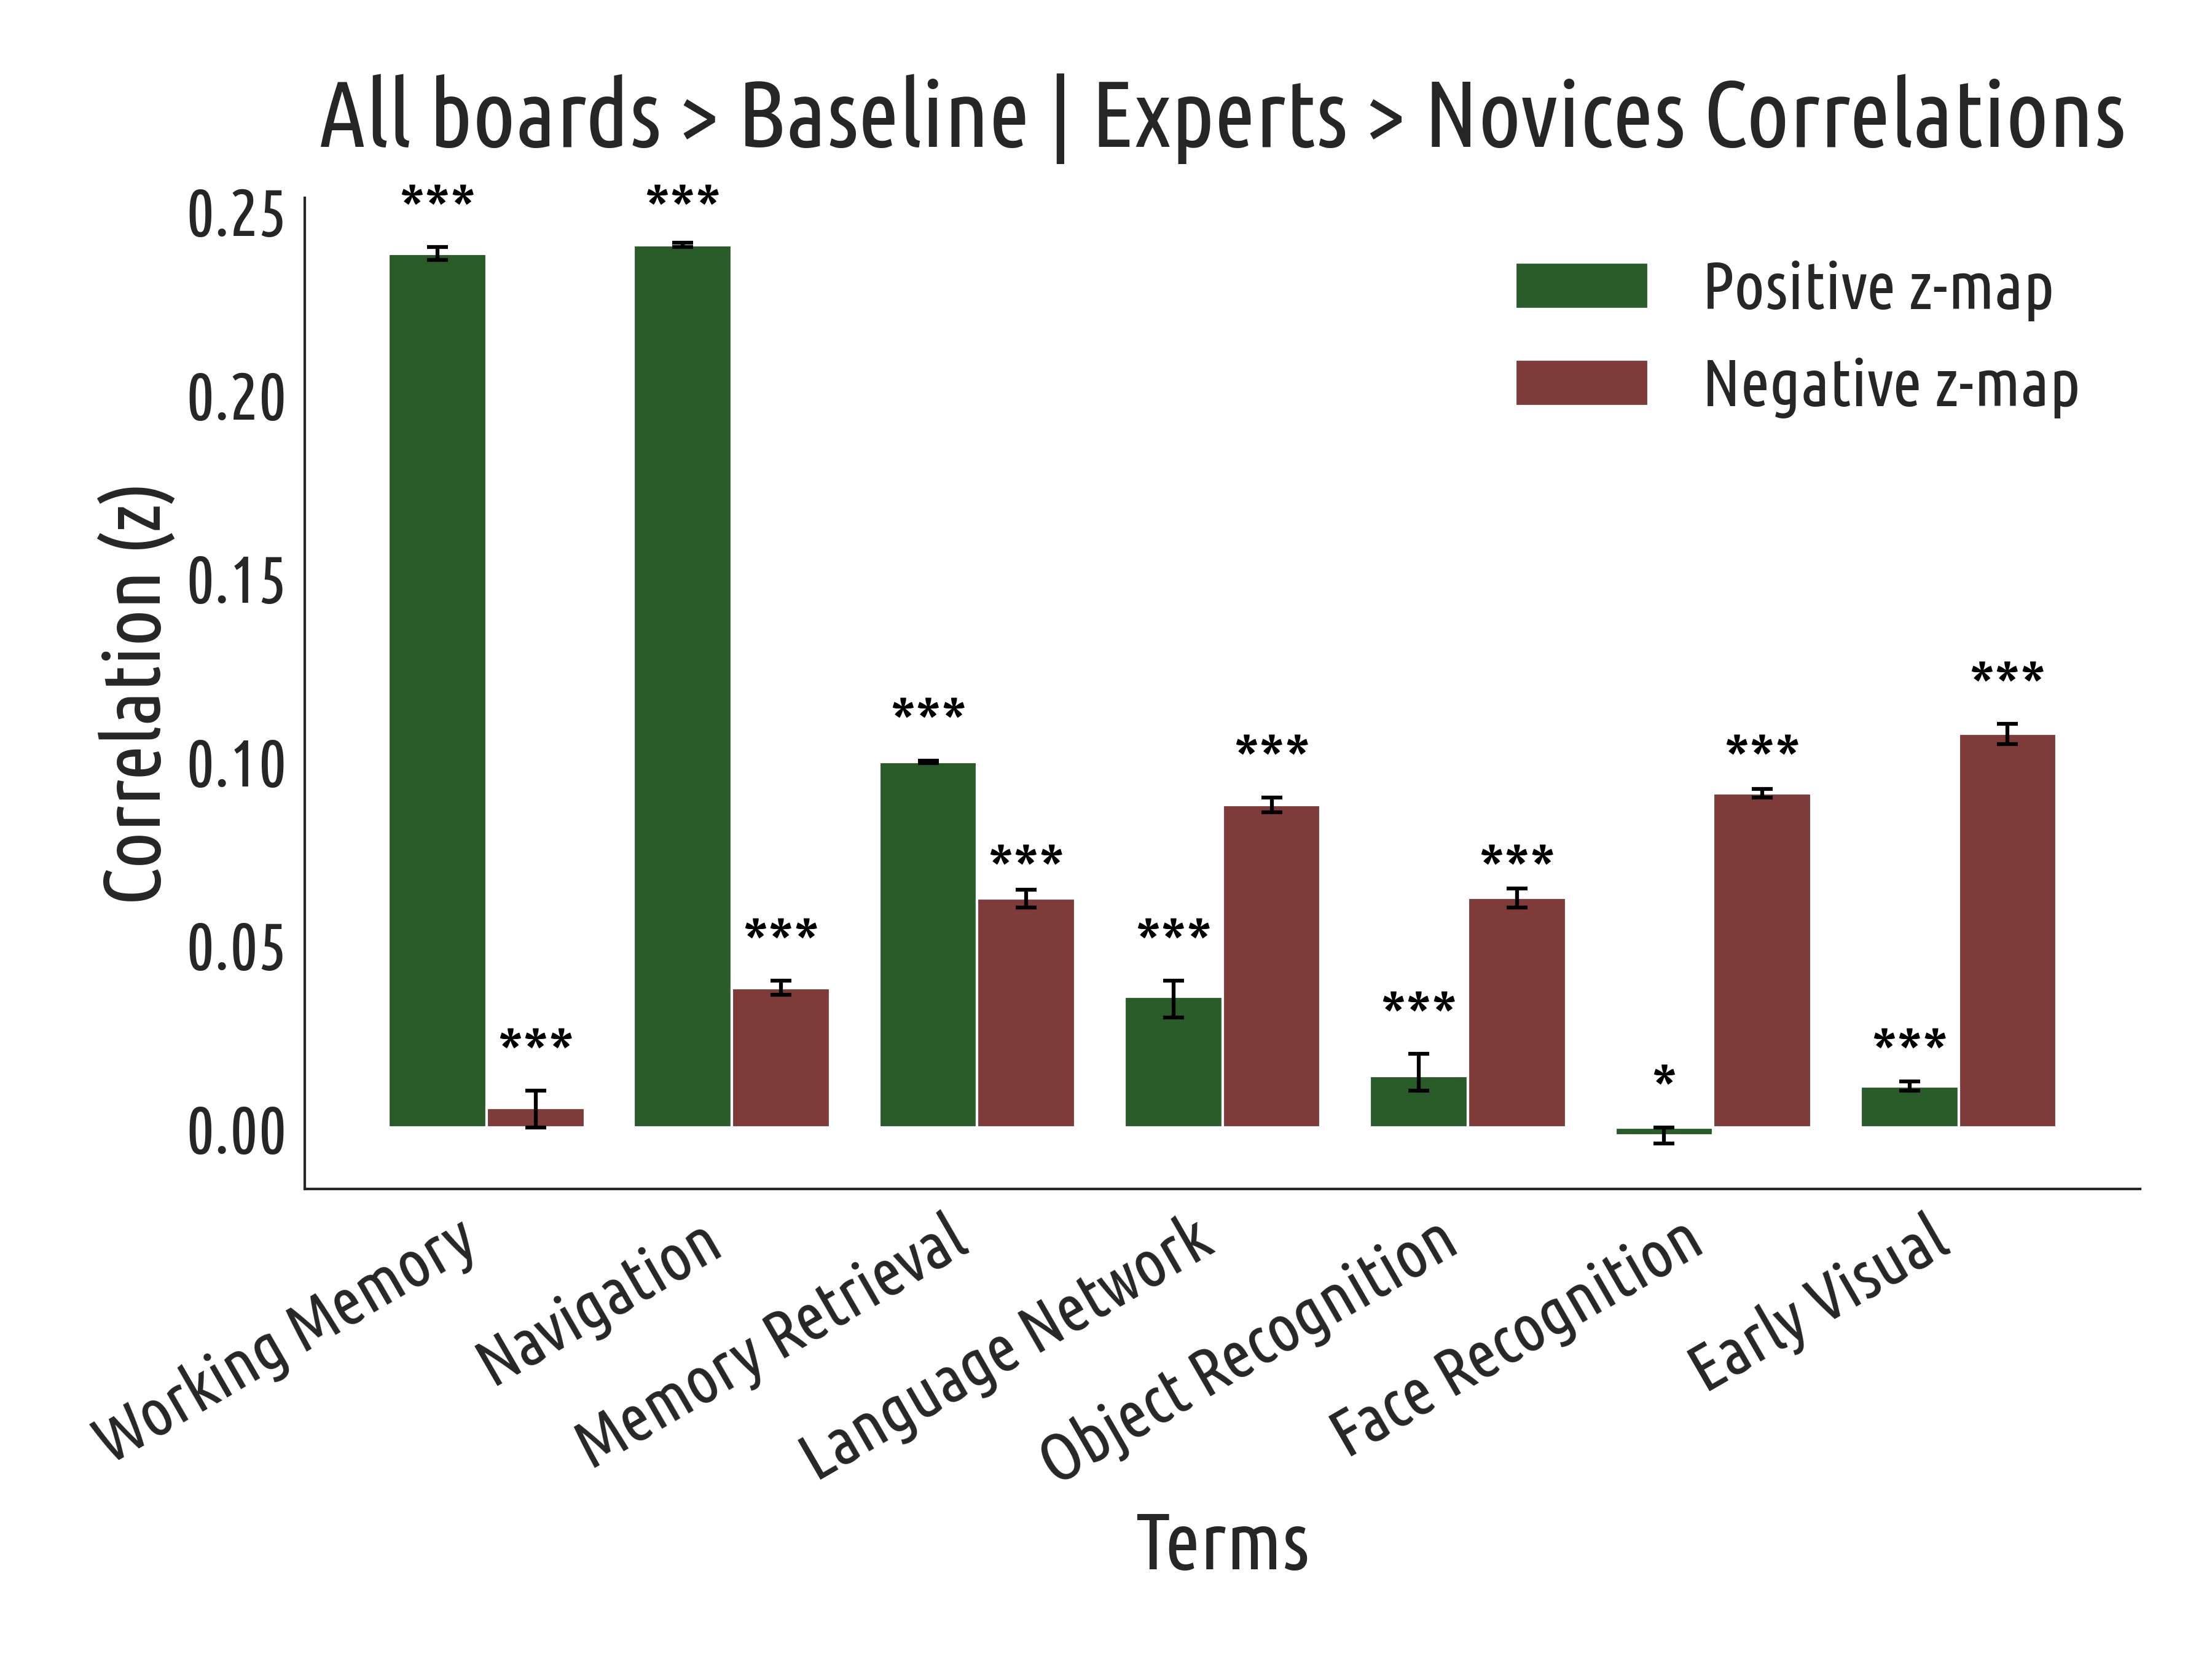

The data file committed next to this chart (first rows):
Term, Correlation, CI_low, CI_high, Group, p_fdr_indiv, p_fdr_diff
Working Memory, 0.2383, 0.24, 0.24, Positive z-map, 0.0, 0.0
Navigation, 0.2406, 0.24, 0.24, Positive z-map, 0.0, 0.0
Memory Retrieval, 0.09965, 0.1, 0.1, Positive z-map, 0.0, 0.0
Language Network, 0.03573, 0.03, 0.04, Positive z-map, 8.984662631737478e-245, 0.0
Object Recognition, 0.01409, 0.01, 0.02, Positive z-map, 1.568723931423582e-39, 0.0
Face Recognition, -0.002204, -0.0, -0.0, Positive z-map, 0.03927, 0.0
Early Visual, 0.01127, 0.01, 0.01, Positive z-map, 6.678702311845229e-26, 0.0
Working Memory, 0.005291, 0.0, 0.01, Negative z-map, 7.455102396134245e-07, 0.0
Navigation, 0.03808, 0.04, 0.04, Negative z-map, 6.147815578583598e-278, 0.0
Memory Retrieval, 0.0624, 0.06, 0.06, Negative z-map, 0.0, 0.0
Language Network, 0.088, 0.09, 0.09, Negative z-map, 0.0, 0.0
Object Recognition, 0.06259, 0.06, 0.06, Negative z-map, 0.0, 0.0
Face Recognition, 0.0911, 0.09, 0.09, Negative z-map, 0.0, 0.0
Early Visual, 0.1073, 0.11, 0.11, Negative z-map, 0.0, 0.0
